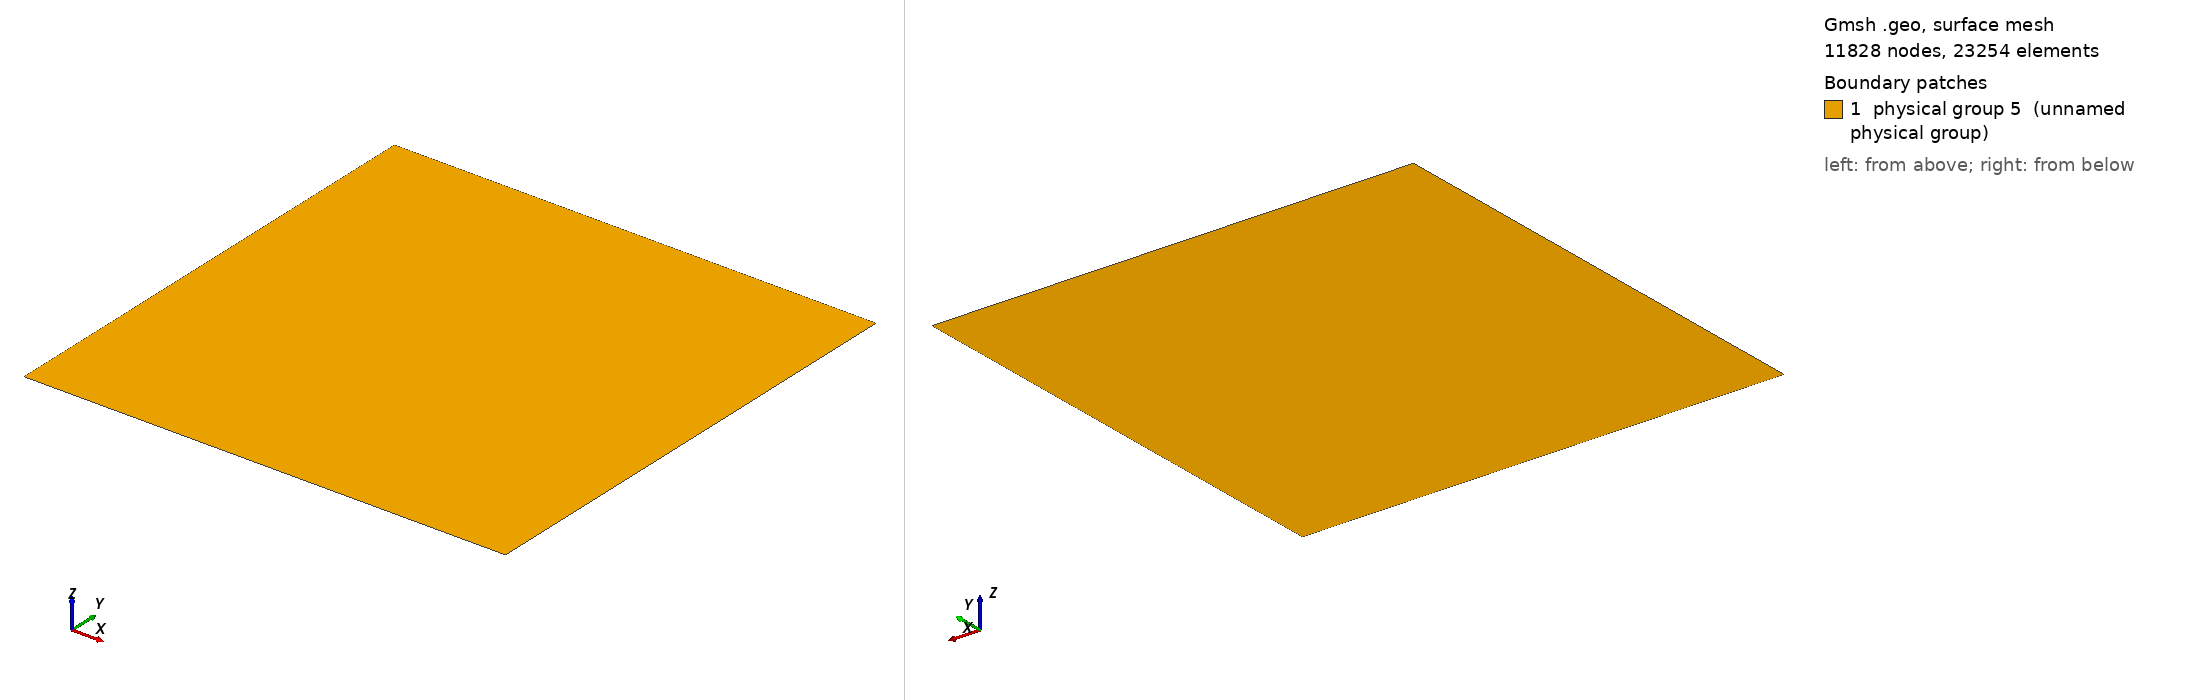

Gmsh geometry script, surface-meshed: 11828 nodes, 23254 surface elements. Boundary patches (legend numbers): 1 physical group 5 (unnamed physical group). Left view from above one corner, right view from below the opposite corner. Legend entries are the model's physical surfaces. The drawing asked Gmsh for element sizes between 1% and 20% of the model's largest extent; the script's own settings can give other sizes.

=== 2019cw428_d25km_r2500m.geo (drawn) ===
// slabnewt_patch_donuts.geo — core → donut1 → donut2 → coarse

// core → donut1 → donut2 → coarse, compatible with Gmsh 4.4.1

Mesh.Algorithm = 5; // Delaunay

// ---- Mesh sizes ----
lc    = 200.0;   // coarse/global size (outermost)
lcc1  = 80.0;   // inner core size
lcc2  = 40.0;    // donut-1 size (fine ring)
lcc3  = 80.0;   // donut-2 size (blend ring)

// ---- Domain ----
L = 24750.0; //
Point(1) = {0,  0,  0, lc};
Point(2) = {L,  0,  0, lc};
Point(3) = {L,  L,  0, lc};
Point(4) = {0,  L,  0, lc};
Line(1) = {1,2};
Line(2) = {2,3};
Line(3) = {3,4};
Line(4) = {4,1};
Line Loop(10) = {1,2,3,4};
Plane Surface(20) = {10};

// ---- Physical tags ----
Physical Line(1) = {1}; // bottom
Physical Line(2) = {2}; // right
Physical Line(3) = {3}; // top
Physical Line(4) = {4}; // left
Physical Surface(5) = {20}; // single body

// ---- Core + Donut parameters ----
xc = L/2; yc = L/2;
r_core = 1500.0;
annulus1_thickness = 2000.0; // R1..R2 (donut-1)
annulus2_thickness = 2000.0; // R2..R3 (donut-2)

R1 = r_core;
R2 = r_core + annulus1_thickness;
R3 = r_core + annulus1_thickness + annulus2_thickness;

// ===============================
// Core: r <= R1 → lcc1 ; else lc
Field[1] = Ball;
Field[1].XCenter = xc; Field[1].YCenter = yc; Field[1].ZCenter = 0;
Field[1].Radius  = R1;
Field[1].VIn  = lcc1;
Field[1].VOut = lc;

// ===============================
// Donut-1 (R1..R2) → lcc2, else lc
Field[2] = Ball; // outer bound (<= R2 -> lcc2)
Field[2].XCenter = xc; Field[2].YCenter = yc; Field[2].ZCenter = 0;
Field[2].Radius  = R2;
Field[2].VIn  = lcc2;
Field[2].VOut = lc;

Field[3] = Ball; // inner bound (<= R1 -> lc, > R1 -> lcc2)
Field[3].XCenter = xc; Field[3].YCenter = yc; Field[3].ZCenter = 0;
Field[3].Radius  = R1;
Field[3].VIn  = lc;
Field[3].VOut = lcc2;

Field[4] = Max;                // lcc2 in R1..R2, lc elsewhere
Field[4].FieldsList = {2, 3};

// ===============================
// Donut-2 (R2..R3) → lcc3, else lc
Field[6] = Ball; // outer bound (<= R3 -> lcc3)
Field[6].XCenter = xc; Field[6].YCenter = yc; Field[6].ZCenter = 0;
Field[6].Radius  = R3;
Field[6].VIn  = lcc3;
Field[6].VOut = lc;

Field[7] = Ball; // inner bound (<= R2 -> lc, > R2 -> lcc3)
Field[7].XCenter = xc; Field[7].YCenter = yc; Field[7].ZCenter = 0;
Field[7].Radius  = R2;
Field[7].VIn  = lc;
Field[7].VOut = lcc3;

Field[8] = Max;                // lcc3 in R2..R3, lc elsewhere
Field[8].FieldsList = {6, 7};

// ===============================
// Final combo: min(core, donut-1, donut-2)
Field[9] = Min;
Field[9].FieldsList = {1, 4, 8};

Background Field = 9;

// ---- Bounds (4.4.1-safe; avoid Min(a,b,c)) ----
Mesh.CharacteristicLengthMin = lcc2; // pick the smallest explicitly
Mesh.CharacteristicLengthMax = lc;
Mesh.CharacteristicLengthExtendFromBoundary = 0;
